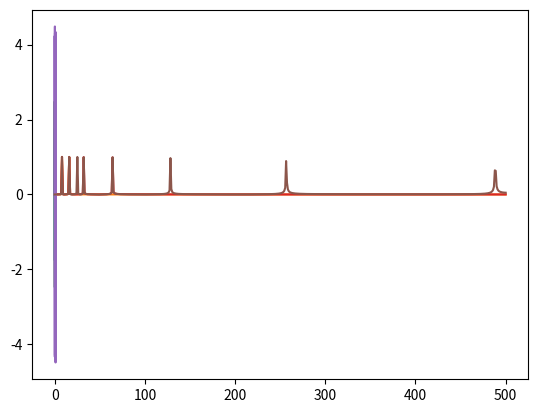

Recreate this plot in Python.
from scipy import fft
import matplotlib.pyplot as plt
import numpy as np

# liczba próbek
N = 1000
t = np.linspace(0.0, 1.0, N)


def generate_and_visualize(F, ft=0):
    for i in range(len(F)):
        ft += np.sin(2 * np.pi * t * F[i])
    plt.plot(t, ft)
    plt.grid()
    plt.show()
    return ft


def analyze(ft):
    T = 1.0 / N
    yf = fft.fft(ft)
    xf = np.linspace(0.0, 1.0 / (2.0 * T), N // 2)
    plt.plot(xf, 2.0 / N * np.abs(yf[0:N // 2]))
    plt.grid()
    plt.show()


print('2 składowe:')
F2 = [8, 16]
ft2 = generate_and_visualize(F2)
analyze(ft2)

print('4 składowe:')
F4 = [8, 16, 32, 64]
ft4 = generate_and_visualize(F4)
analyze(ft4)

print('8 składowych:')
F8 = [8, 16, 32, 64, 128, 256, 512, 1024]
ft8 = generate_and_visualize(F8)
analyze(ft8)
